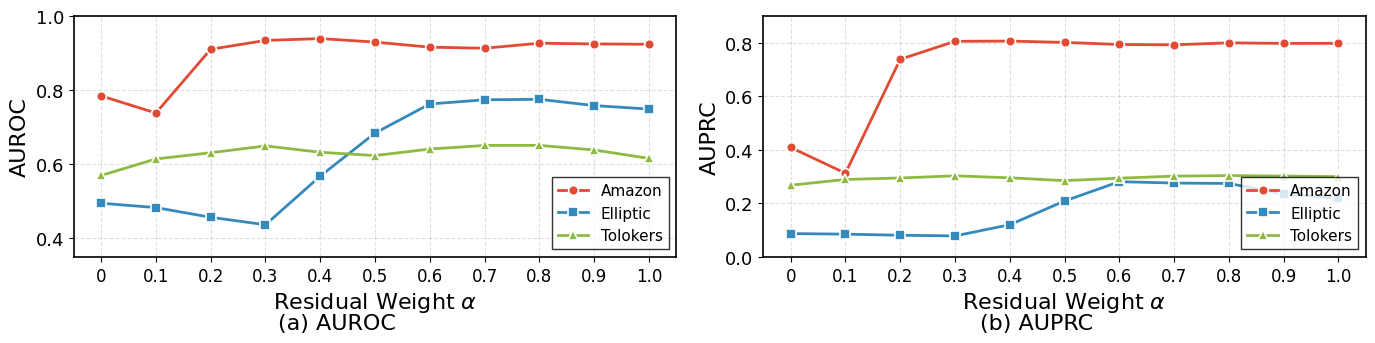

Reproduce this figure in Python.
import matplotlib.pyplot as plt
import numpy as np

# 设置全局字体和样式（KDD风格）
plt.rcParams.update({
    'font.family': 'serif',
    'font.serif': ['Times New Roman'],
    'font.size': 14,
    'axes.labelsize': 16,
    'axes.titlesize': 16,
    'xtick.labelsize': 12,
    'ytick.labelsize': 13,
    'legend.fontsize': 11,
    'figure.dpi': 300,
    'savefig.dpi': 300,
    'axes.linewidth': 1.2,
    'lines.linewidth': 2,
    'lines.markersize': 7,
})

# 数据
alpha_values = [0, 0.1, 0.2, 0.3, 0.4, 0.5, 0.6, 0.7, 0.8, 0.9, 1.0]
x_labels = ['0', '0.1', '0.2', '0.3', '0.4', '0.5', '0.6', '0.7', '0.8', '0.9', '1.0']

data = {
    'Amazon': {
        'AUROC': [0.7846, 0.7383, 0.9103, 0.9341, 0.9391, 0.9297, 0.9159, 0.9131, 0.9266, 0.9247, 0.9238],
        'AUPRC': [0.4091, 0.3128, 0.7382, 0.8054, 0.8064, 0.8014, 0.7936, 0.7924, 0.7997, 0.7976, 0.798]
    },
    'Elliptic': {
        'AUROC': [0.495, 0.4833, 0.4571, 0.437, 0.5682, 0.6842, 0.7627, 0.774, 0.7753, 0.7584, 0.749],
        'AUPRC': [0.0875, 0.0853, 0.0812, 0.0788, 0.1204, 0.209, 0.2813, 0.2761, 0.2746, 0.2357, 0.2199]
    },
    'Tolokers': {
        'AUROC': [0.5699, 0.6145, 0.6312, 0.6496, 0.6325, 0.6236, 0.6411, 0.6509, 0.6511, 0.6386, 0.616],
        'AUPRC': [0.268, 0.2896, 0.2951, 0.303, 0.2958, 0.2851, 0.2944, 0.3019, 0.304, 0.3024, 0.3001]
    }
}

# KDD风格的颜色和标记
colors = ['#E24A33', '#348ABD', '#8EBA42']  # 红、蓝、绿
markers = ['o', 's', '^']  # 圆、方、三角
linestyles = ['-', '-', '-']

# 创建图形 (两个子图: AUROC 和 AUPRC)
fig, axes = plt.subplots(1, 2, figsize=(14, 3.5))

# 绘制 AUROC 子图
ax1 = axes[0]
ax1.set_box_aspect(0.4)
for idx, (dataset, values) in enumerate(data.items()):
    ax1.plot(alpha_values, values['AUROC'], 
             color=colors[idx], marker=markers[idx], 
             linestyle=linestyles[idx], label=dataset,
             markeredgecolor='white', markeredgewidth=1.2)

ax1.set_xlabel(r'Residual Weight $\alpha$')
ax1.set_ylabel('AUROC')
ax1.set_xticks(alpha_values)
ax1.set_xticklabels(x_labels)
ax1.set_xlim([-0.05, 1.05])
ax1.set_ylim([0.35, 1.0])
ax1.legend(loc='lower right', frameon=True, edgecolor='black', fancybox=False)
ax1.grid(True, linestyle='--', alpha=0.4, linewidth=0.8)
fig.text(0.25, 0.02, '(a) AUROC', ha='center', fontsize=16)

# 绘制 AUPRC 子图
ax2 = axes[1]
ax2.set_box_aspect(0.4)
for idx, (dataset, values) in enumerate(data.items()):
    ax2.plot(alpha_values, values['AUPRC'], 
             color=colors[idx], marker=markers[idx], 
             linestyle=linestyles[idx], label=dataset,
             markeredgecolor='white', markeredgewidth=1.2)

ax2.set_xlabel(r'Residual Weight $\alpha$')
ax2.set_ylabel('AUPRC')
ax2.set_xticks(alpha_values)
ax2.set_xticklabels(x_labels)
ax2.set_xlim([-0.05, 1.05])
ax2.set_ylim([0.0, 0.9])
ax2.legend(loc='lower right', frameon=True, edgecolor='black', fancybox=False)
ax2.grid(True, linestyle='--', alpha=0.4, linewidth=0.8)
fig.text(0.75, 0.02, '(b) AUPRC', ha='center', fontsize=16)

# 调整布局
plt.tight_layout()
plt.subplots_adjust(bottom=0.20)

# 保存为PDF和PNG
plt.savefig('residual_weight.pdf', format='pdf', bbox_inches='tight', pad_inches=0.05)
plt.savefig('residual_weight.png', format='png', bbox_inches='tight', pad_inches=0.05)

print("图表已保存为 residual_weight_analysis.pdf 和 residual_weight_analysis.png")
plt.show()